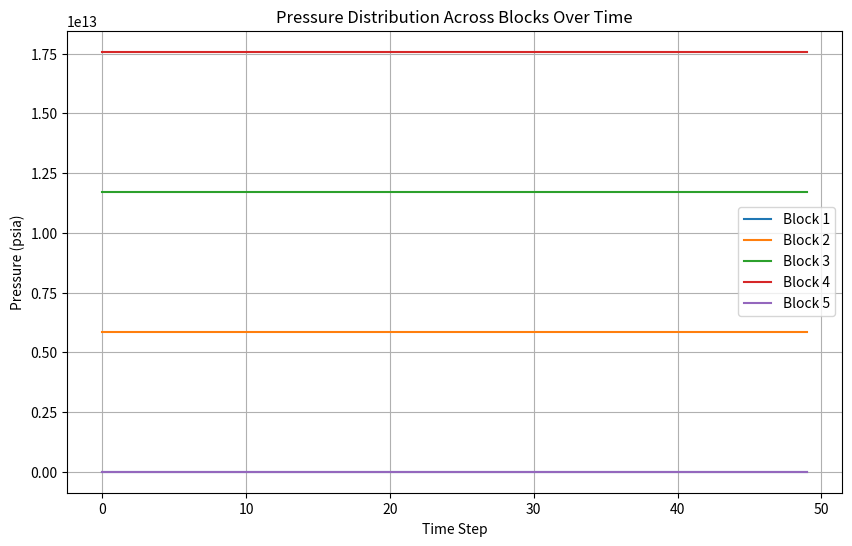
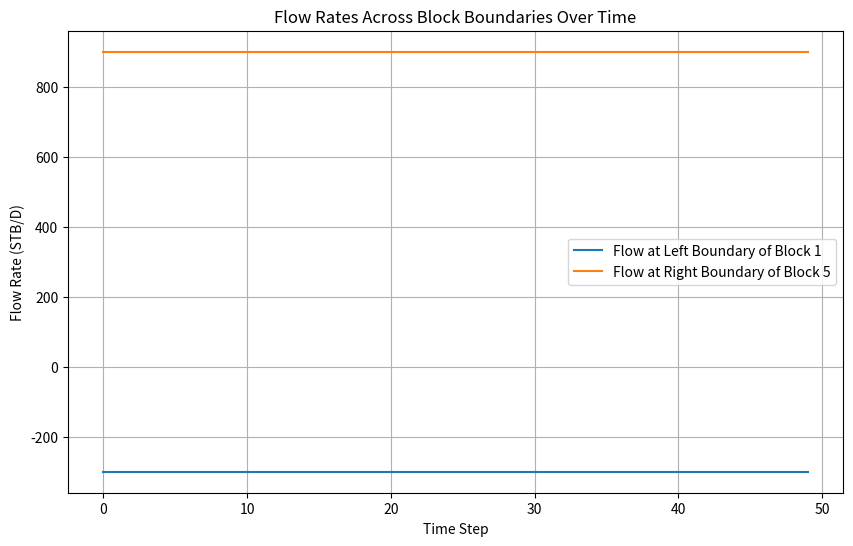

Reproduce these figures in Python, in order.
# -*- coding: utf-8 -*-
"""
Created on Wed Aug 21 15:48:19 2024

@author: ahernandez
"""

import numpy as np
import matplotlib.pyplot as plt

# Constants and reservoir properties
k = 210.0           # md (as float)
mu = 1.5            # cp (as float)
B = 1.0             # RB/STB (as float)
phi = 0.21
delta_x = 375.0     # ft (as float)
delta_y = 450.0     # ft (as float)
h = 55.0            # ft (as float)
q4 = 600.0          # STB/D (production rate in block 4) as float
P1 = 3725.0         # psia (pressure in block 1) as float
P5 = 1200.0         # psia (pressure in block 5) as float

# Flow area (A)
A = h * delta_y  # ft² (as float)

# Corrected transmissibility calculation
# Convert permeability to consistent units (md to ft^2)
k_ft2 = k * 9.869233e-16  # md to ft² (as float)

# Transmissibility formula in consistent units (STB/D/psi)
T = (k_ft2 * A) / (mu * B * delta_x) * 5.615  # Multiplied by 5.615 to convert to STB/D/psi (as float)

# Initial pressures in each block
P = np.array([P1, 3500.0, 3300.0, 3100.0, P5])  # Estimate initial pressures (as float)

# Simulation parameters
max_iter = 1000
tolerance = 1e-5
n_time_steps = 50  # Number of time steps

# Lists to store results for plotting
pressure_evolution = []
flow_left_block_1_evolution = []
flow_right_block_5_evolution = []

# Iterative solution (Gauss-Seidel-like) over multiple time steps
def solve_pressure(P, q4, T, P1, P5):
    for _ in range(max_iter):
        P_new = np.copy(P)
        
        # Update pressures for interior blocks (2, 3, 4)
        P_new[1] = 0.5 * (P[0] + P[2])  # Block 2
        P_new[2] = 0.5 * (P[1] + P[3])  # Block 3
        P_new[3] = (0.5 * (P[2] + P[4]) + q4 / T)  # Block 4 with well production
        
        # Boundary conditions (blocks 1 and 5 pressures fixed)
        P_new[0] = P1  # Block 1
        P_new[4] = P5  # Block 5

        # Check for convergence
        if np.max(np.abs(P_new - P)) < tolerance:
            break
        
        P = P_new
    
    return P

# Simulate over time steps
for t in range(n_time_steps):
    P = solve_pressure(P, q4, T, P1, P5)
    
    # Store pressure and flow rate results at each time step
    pressure_evolution.append(P.copy())
    
    # Calculate flow rates across boundaries of blocks 1 and 5
    flow_left_block_1 = T * (P[0] - P[1])  # Flow at left boundary of Block 1
    flow_right_block_5 = T * (P[3] - P[4])  # Flow at right boundary of Block 5
    
    flow_left_block_1_evolution.append(flow_left_block_1)
    flow_right_block_5_evolution.append(flow_right_block_5)
    
    print(flow_left_block_1)
    print(flow_right_block_5)

# Convert to arrays for easy plotting
pressure_evolution = np.array(pressure_evolution)
flow_left_block_1_evolution = np.array(flow_left_block_1_evolution)
flow_right_block_5_evolution = np.array(flow_right_block_5_evolution)

# Plot the pressure distribution across the blocks over time
plt.figure(figsize=(10, 6))

for i in range(5):  # 5 blocks
    plt.plot(range(n_time_steps), pressure_evolution[:, i], label=f'Block {i+1}')

plt.title("Pressure Distribution Across Blocks Over Time")
plt.xlabel("Time Step")
plt.ylabel("Pressure (psia)")
plt.legend()
plt.grid(True)
plt.show()

# Plot the flow rates across block boundaries over time
plt.figure(figsize=(10, 6))

plt.plot(range(n_time_steps), flow_left_block_1_evolution, label='Flow at Left Boundary of Block 1')
plt.plot(range(n_time_steps), flow_right_block_5_evolution, label='Flow at Right Boundary of Block 5')

plt.title("Flow Rates Across Block Boundaries Over Time")
plt.xlabel("Time Step")
plt.ylabel("Flow Rate (STB/D)")
plt.legend()
plt.grid(True)
plt.show()
